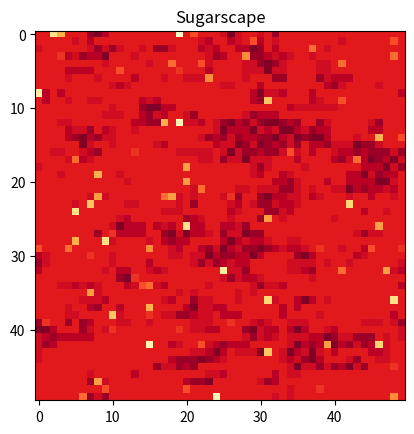

Python code for this plot:
import numpy as np
import matplotlib.pyplot as plt

class Sugarscape:
    def __init__(self, size, num_agents):
        self.size = size
        self.grid = np.random.randint(1, 5, (size, size))  # Sugar levels
        self.agents = [(np.random.randint(0, size), np.random.randint(0, size)) for _ in range(num_agents)]
        self.metabolism = [np.random.randint(1, 4) for _ in range(num_agents)]
        self.sugar = [np.random.randint(5, 10) for _ in range(num_agents)]
        
    def step(self):
        new_agents = []
        for i, (x, y) in enumerate(self.agents):
            # Move to the neighboring cell with the most sugar
            neighbors = [(x, (y+1) % self.size), (x, (y-1) % self.size), ((x+1) % self.size, y), ((x-1) % self.size, y)]
            best_move = max(neighbors, key=lambda pos: self.grid[pos])
            self.sugar[i] += self.grid[best_move]
            self.sugar[i] -= self.metabolism[i]
            if self.sugar[i] > 0:
                new_agents.append(best_move)
                self.grid[best_move] = 0
            else:
                self.grid[x, y] += self.sugar[i]  # Agent dies and leaves sugar
        self.agents = new_agents

    def run(self, steps):
        for _ in range(steps):
            self.step()

    def plot(self):
        plt.imshow(self.grid, cmap='YlOrRd', interpolation='nearest')
        plt.title("Sugarscape")
        plt.show()

# Example usage
sc = Sugarscape(50, 100)
sc.run(100)
sc.plot()
